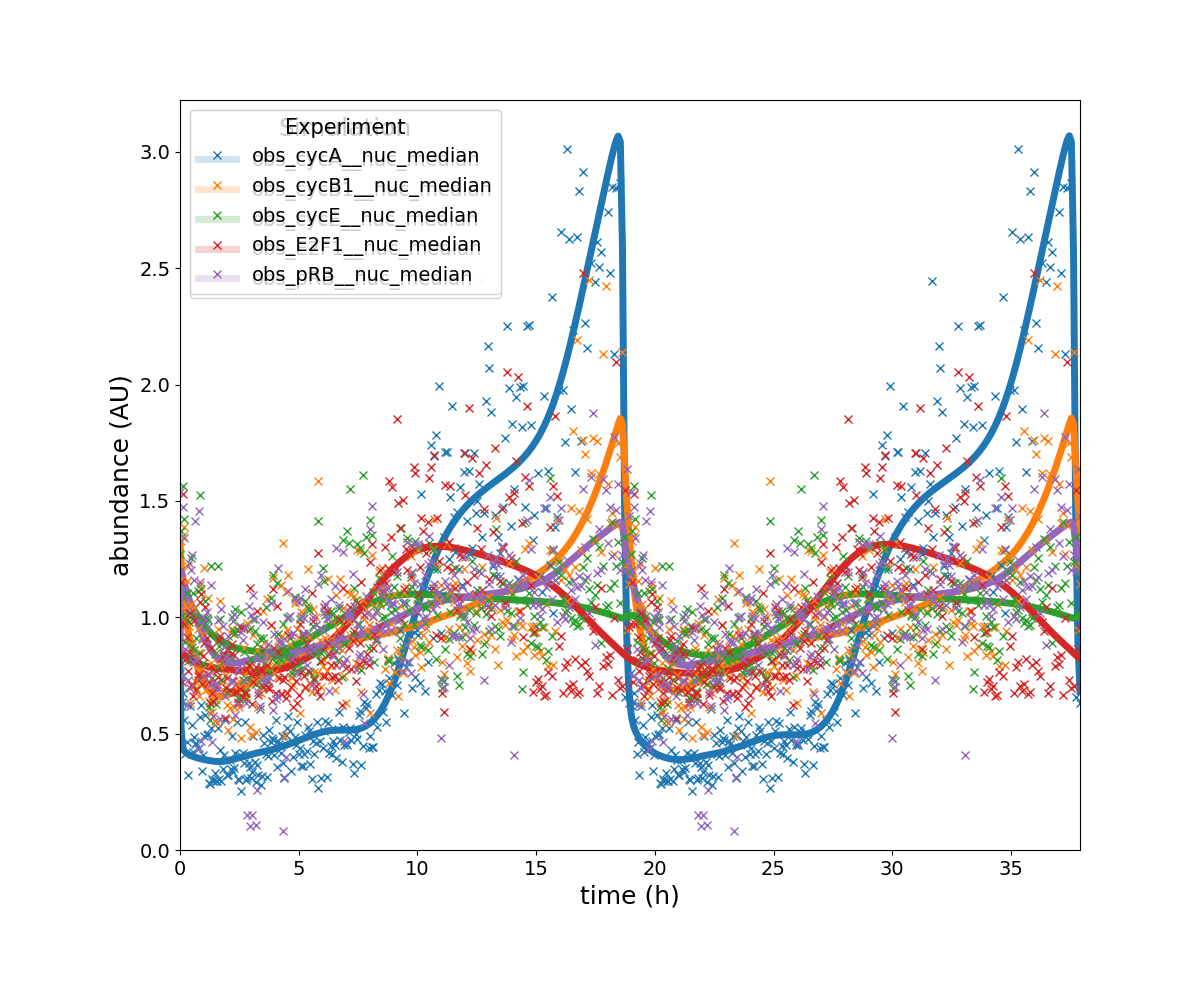

Data behind this chart, as committed beside it:
observableId	simulationConditionId	measurement	time	noiseParameters_off
obs_cycA__nuc_median	wt	0.8155	0.0	1.0
obs_cycA__nuc_median	wt	0.5273	164.6	0.9988
obs_cycA__nuc_median	wt	0.4593	329.5	0.9977
obs_cycA__nuc_median	wt	0.4356	494.6	0.9965
obs_cycA__nuc_median	wt	0.4255	660.1	0.9954
obs_cycA__nuc_median	wt	0.42	825.8	0.9942
obs_cycA__nuc_median	wt	0.4162	991.8	0.9931
obs_cycA__nuc_median	wt	0.4131	1158	0.9919
obs_cycA__nuc_median	wt	0.4104	1325	0.9908
obs_cycA__nuc_median	wt	0.408	1491	0.9897
obs_cycA__nuc_median	wt	0.4057	1659	0.9885
obs_cycA__nuc_median	wt	0.4037	1826	0.9874
obs_cycA__nuc_median	wt	0.4018	1994	0.9862
obs_cycA__nuc_median	wt	0.4001	2162	0.9851
obs_cycA__nuc_median	wt	0.3985	2330	0.984
obs_cycA__nuc_median	wt	0.3969	2498	0.9828
obs_cycA__nuc_median	wt	0.3955	2667	0.9817
obs_cycA__nuc_median	wt	0.3942	2836	0.9806
obs_cycA__nuc_median	wt	0.3929	3006	0.9794
obs_cycA__nuc_median	wt	0.3917	3175	0.9783
obs_cycA__nuc_median	wt	0.3906	3345	0.9772
obs_cycA__nuc_median	wt	0.3895	3516	0.976
obs_cycA__nuc_median	wt	0.3884	3686	0.9749
obs_cycA__nuc_median	wt	0.3874	3857	0.9738
obs_cycA__nuc_median	wt	0.3864	4028	0.9727
obs_cycA__nuc_median	wt	0.3855	4200	0.9715
obs_cycA__nuc_median	wt	0.3846	4372	0.9704
obs_cycA__nuc_median	wt	0.3838	4544	0.9693
obs_cycA__nuc_median	wt	0.383	4716	0.9682
obs_cycA__nuc_median	wt	0.3823	4889	0.9671
obs_cycA__nuc_median	wt	0.3817	5062	0.9659
obs_cycA__nuc_median	wt	0.3812	5235	0.9648
obs_cycA__nuc_median	wt	0.3808	5408	0.9637
obs_cycA__nuc_median	wt	0.3805	5582	0.9626
obs_cycA__nuc_median	wt	0.3803	5757	0.9615
obs_cycA__nuc_median	wt	0.3803	5931	0.9604
obs_cycA__nuc_median	wt	0.3805	6106	0.9593
obs_cycA__nuc_median	wt	0.3807	6281	0.9582
obs_cycA__nuc_median	wt	0.3811	6456	0.9571
obs_cycA__nuc_median	wt	0.3817	6632	0.9559
obs_cycA__nuc_median	wt	0.3823	6808	0.9548
obs_cycA__nuc_median	wt	0.3831	6985	0.9537
obs_cycA__nuc_median	wt	0.384	7161	0.9526
obs_cycA__nuc_median	wt	0.3849	7338	0.9515
obs_cycA__nuc_median	wt	0.386	7516	0.9504
obs_cycA__nuc_median	wt	0.3871	7693	0.9493
obs_cycA__nuc_median	wt	0.3882	7871	0.9482
obs_cycA__nuc_median	wt	0.3895	8050	0.9472
obs_cycA__nuc_median	wt	0.3907	8228	0.9461
obs_cycA__nuc_median	wt	0.392	8407	0.945
obs_cycA__nuc_median	wt	0.3934	8586	0.9439
obs_cycA__nuc_median	wt	0.3947	8766	0.9428
obs_cycA__nuc_median	wt	0.3961	8946	0.9417
obs_cycA__nuc_median	wt	0.3975	9126	0.9406
obs_cycA__nuc_median	wt	0.3989	9307	0.9395
obs_cycA__nuc_median	wt	0.4003	9488	0.9384
obs_cycA__nuc_median	wt	0.4017	9669	0.9374
obs_cycA__nuc_median	wt	0.4031	9850	0.9363
obs_cycA__nuc_median	wt	0.4045	10032	0.9352
obs_cycA__nuc_median	wt	0.4059	10214	0.9341
... 2,940 more rows
